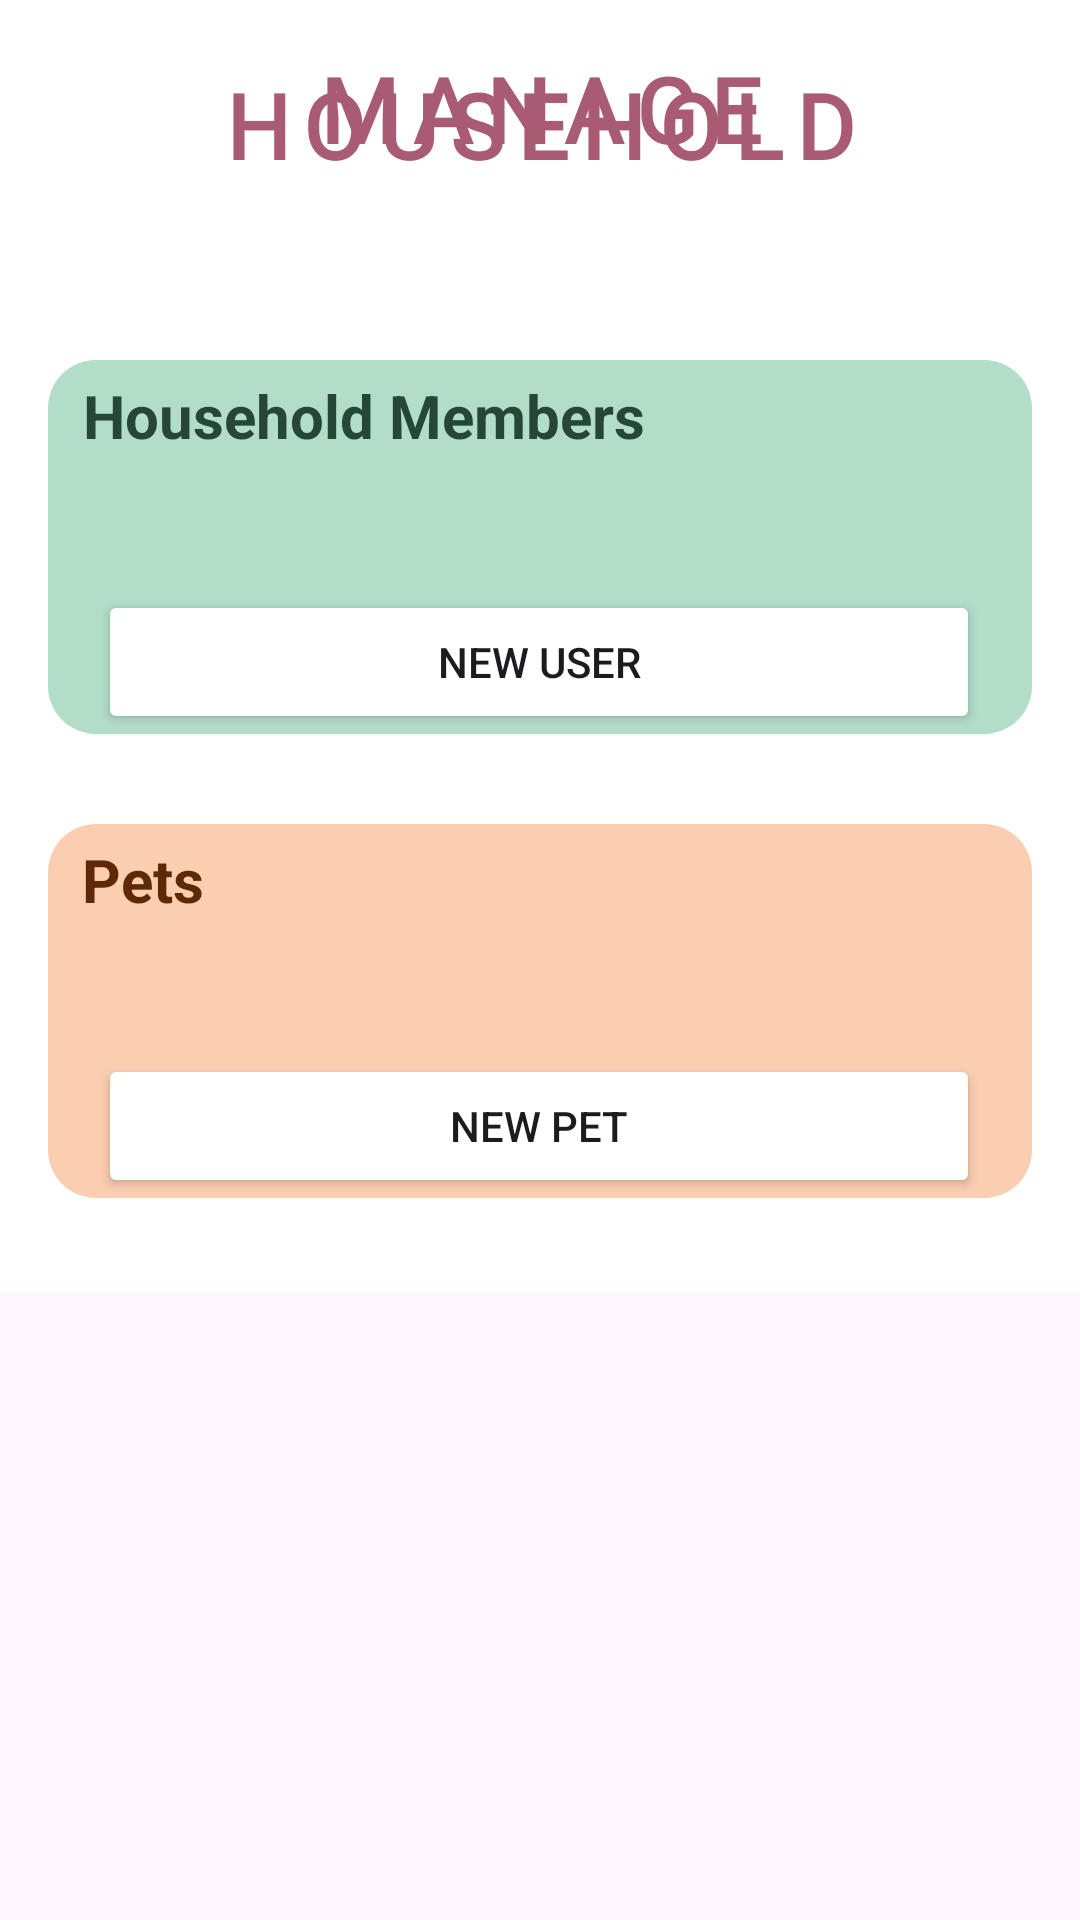

Android layout source for this screen:
<!-- AndroidManifest.xml: application theme Theme.TheAnimalsAreStarving -->
<!-- res/layout/settings_activity.xml -->
<ScrollView
    xmlns:android="http://schemas.android.com/apk/res/android"
    xmlns:app="http://schemas.android.com/apk/res-auto"
    xmlns:tools="http://schemas.android.com/tools"
    android:layout_width="match_parent"
    android:layout_height="match_parent">

<LinearLayout
    android:layout_width="match_parent"
    android:layout_height="match_parent"
    android:orientation="vertical"
    android:padding="16dp"
    android:background="#FFFFFF">

    <TextView
        android:layout_width="wrap_content"
        android:layout_height="73dp"
        android:layout_gravity="center_horizontal"
        android:text="MANAGE HOUSEHOLD"
        android:textSize="30sp"
        android:textStyle="bold"
        android:id="@+id/title"
        android:layout_marginBottom="16dp"
        android:fontFamily="@font/paw_font"
        android:textAlignment="center"
        android:textColor="@color/dark_pink"
        android:letterSpacing="0.15"
        android:lineSpacingExtra="-30sp" />/>

    <androidx.constraintlayout.widget.ConstraintLayout
        android:id="@+id/colo_household_members"
        android:layout_width="match_parent"
        android:layout_height="wrap_content"
        android:layout_marginTop="15sp"
        android:layout_marginBottom="15sp"
        android:background="@drawable/rounded_corners"
        android:backgroundTint="@color/base_green">

        <TextView
            android:layout_width="wrap_content"
            android:layout_height="wrap_content"
            android:text="Household Members"
            android:textColor="#264638"
            android:textSize="20sp"
            android:textStyle="bold"
            app:layout_constraintBottom_toTopOf="@+id/userListContainer"
            app:layout_constraintEnd_toEndOf="parent"
            app:layout_constraintHorizontal_bias="0.084"
            app:layout_constraintStart_toStartOf="parent"
            app:layout_constraintTop_toTopOf="parent" />

        <LinearLayout
            android:id="@+id/userListContainer"
            android:layout_width="match_parent"
            android:layout_height="wrap_content"
            android:orientation="vertical"
            android:paddingHorizontal="30sp"
            android:paddingVertical="20sp"
            app:layout_constraintBottom_toBottomOf="parent"
            app:layout_constraintEnd_toEndOf="parent"
            app:layout_constraintHorizontal_bias="0.0"
            app:layout_constraintStart_toStartOf="parent"
            app:layout_constraintTop_toTopOf="parent"
            app:layout_constraintVertical_bias="0.434" />

        <Button
            android:id="@+id/newUserButton"
            android:layout_width="294dp"
            android:layout_height="wrap_content"
            android:layout_gravity="center_horizontal"
            android:backgroundTint="@color/dark_green"
            android:backgroundTintMode="add"
            android:text="New User"
            app:layout_constraintBottom_toBottomOf="parent"
            app:layout_constraintEnd_toEndOf="parent"
            app:layout_constraintHorizontal_bias="0.494"
            app:layout_constraintStart_toStartOf="parent"
            app:layout_constraintTop_toBottomOf="@+id/userListContainer"
            app:layout_constraintVertical_bias="1.0" />
    </androidx.constraintlayout.widget.ConstraintLayout>

    <androidx.constraintlayout.widget.ConstraintLayout
        android:id="@+id/colo_pet"
        android:layout_width="match_parent"
        android:layout_height="wrap_content"
        android:layout_marginTop="15sp"
        android:layout_marginBottom="15sp"
        android:background="@drawable/rounded_corners"
        android:backgroundTint="@color/base_orange">

        <LinearLayout
            android:id="@+id/petListContainer"
            android:layout_width="match_parent"
            android:layout_height="wrap_content"
            android:orientation="vertical"
            android:paddingHorizontal="30sp"
            android:paddingVertical="20sp"
            app:layout_constraintBottom_toBottomOf="parent"
            app:layout_constraintEnd_toEndOf="parent"
            app:layout_constraintHorizontal_bias="0.0"
            app:layout_constraintStart_toStartOf="parent"
            app:layout_constraintTop_toTopOf="parent"
            app:layout_constraintVertical_bias="0.434">

        </LinearLayout>

        <Button
            android:id="@+id/newPetButton"
            android:layout_width="294dp"
            android:layout_height="wrap_content"
            android:layout_gravity="center_horizontal"
            android:backgroundTint="@color/dark_orange"
            android:backgroundTintMode="add"
            android:text="New Pet"
            app:layout_constraintBottom_toBottomOf="parent"
            app:layout_constraintEnd_toEndOf="parent"
            app:layout_constraintHorizontal_bias="0.494"
            app:layout_constraintStart_toStartOf="parent"
            app:layout_constraintTop_toBottomOf="@+id/petListContainer"
            app:layout_constraintVertical_bias="0.915" />

        <TextView
            android:layout_width="wrap_content"
            android:layout_height="wrap_content"
            android:text="Pets"
            android:textColor="#5D2907"
            android:textSize="20sp"
            android:textStyle="bold"
            app:layout_constraintBottom_toTopOf="@+id/petListContainer"
            app:layout_constraintEnd_toEndOf="parent"
            app:layout_constraintHorizontal_bias="0.04"
            app:layout_constraintStart_toStartOf="@+id/petListContainer"
            app:layout_constraintTop_toTopOf="parent" />
    </androidx.constraintlayout.widget.ConstraintLayout>

</LinearLayout>
</ScrollView>
<!-- resources referenced by this layout -->
<resources>
  <color name="base_green">#b1ddc9</color>
  <color name="base_orange">#fbceb1</color>
  <color name="dark_green">#A33C6F58</color>
  <color name="dark_orange">#9B694A</color>
  <color name="dark_pink">#A85B73</color>
  <!-- drawable rounded_corners (drawable) -->
  <?xml version="1.0" encoding="utf-8"?>
  <shape xmlns:android="http://schemas.android.com/apk/res/android">
      <corners android:radius="16dp"/> 
  </shape>
  <style name="Theme.TheAnimalsAreStarving" parent="Base.Theme.TheAnimalsAreStarving" />
  <style name="Base.Theme.TheAnimalsAreStarving" parent="Theme.Material3.DayNight.NoActionBar">
          
          
      </style>
</resources>
